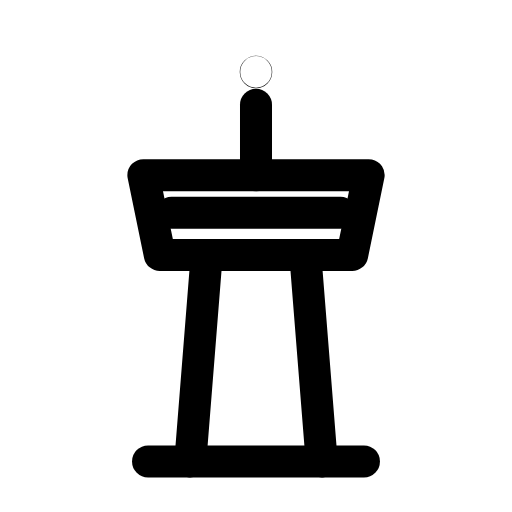
t = 0.00 s
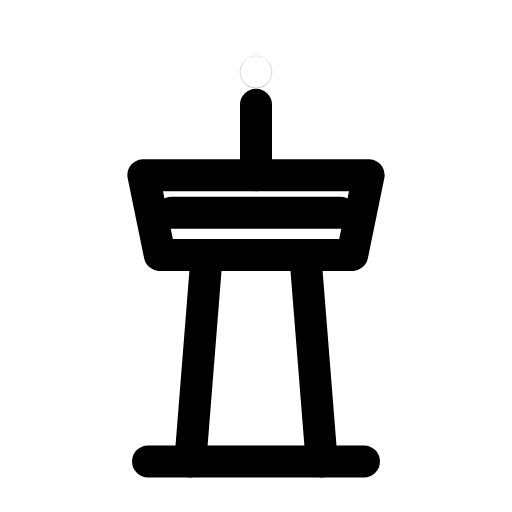
t = 0.32 s
t = 0.63 s: frame unchanged from t = 0.00 s, image omitted
t = 0.98 s: frame unchanged from t = 0.00 s, image omitted
t = 1.32 s: frame unchanged from t = 0.00 s, image omitted
t = 1.66 s: frame unchanged from t = 0.00 s, image omitted

The animated SVG that drew these frames (rendered in a browser with its animation timeline set to each time). Animation: 1 SMIL element (animate=1); one cycle of 2.00 s, repeats indefinitely.

<svg xmlns="http://www.w3.org/2000/svg" width="24" height="24" viewBox="0 0 24 24" fill="none"><g transform="translate(-1.2 -1.25) scale(1.1)"><path stroke="currentColor" stroke-width="1.364" stroke-linecap="round" stroke-linejoin="round" fill="none" d="M9.2 20.8L9.9 12L14.1 12L14.8 20.8"></path><path stroke="currentColor" stroke-width="1.364" stroke-linecap="round" stroke-linejoin="round" fill="none" d="M7.2 8.6L7.9 12L16.1 12L16.8 8.6Z"></path><path stroke="currentColor" stroke-width="1.364" stroke-linecap="round" stroke-linejoin="round" fill="none" d="M8.4 10.2L15.6 10.2"></path><path stroke="currentColor" stroke-width="1.364" stroke-linecap="round" stroke-linejoin="round" fill="none" d="M12 8.6L12 5.6"></path><circle stroke="currentColor" stroke-width="1.364" stroke-linecap="round" stroke-linejoin="round" fill="none" cx="12" cy="4.2" r="0.01"><animate attributeName="opacity" values="1;1;0.15;1;1;1;1;0.15;1;1;1" keyTimes="0;0.144;0.207;0.27;0.45;0.6;0.72;0.762;0.804;0.9;1" dur="2s" repeatCount="indefinite" calcMode="spline" keySplines="0.16 1 0.3 1;0.16 1 0.3 1;0.16 1 0.3 1;0.16 1 0.3 1;0.16 1 0.3 1;0.16 1 0.3 1;0.16 1 0.3 1;0.16 1 0.3 1;0.16 1 0.3 1;0.16 1 0.3 1"/></circle><path stroke="currentColor" stroke-width="1.364" stroke-linecap="round" stroke-linejoin="round" fill="none" d="M7.4 20.8L16.6 20.8"></path></g></svg>
